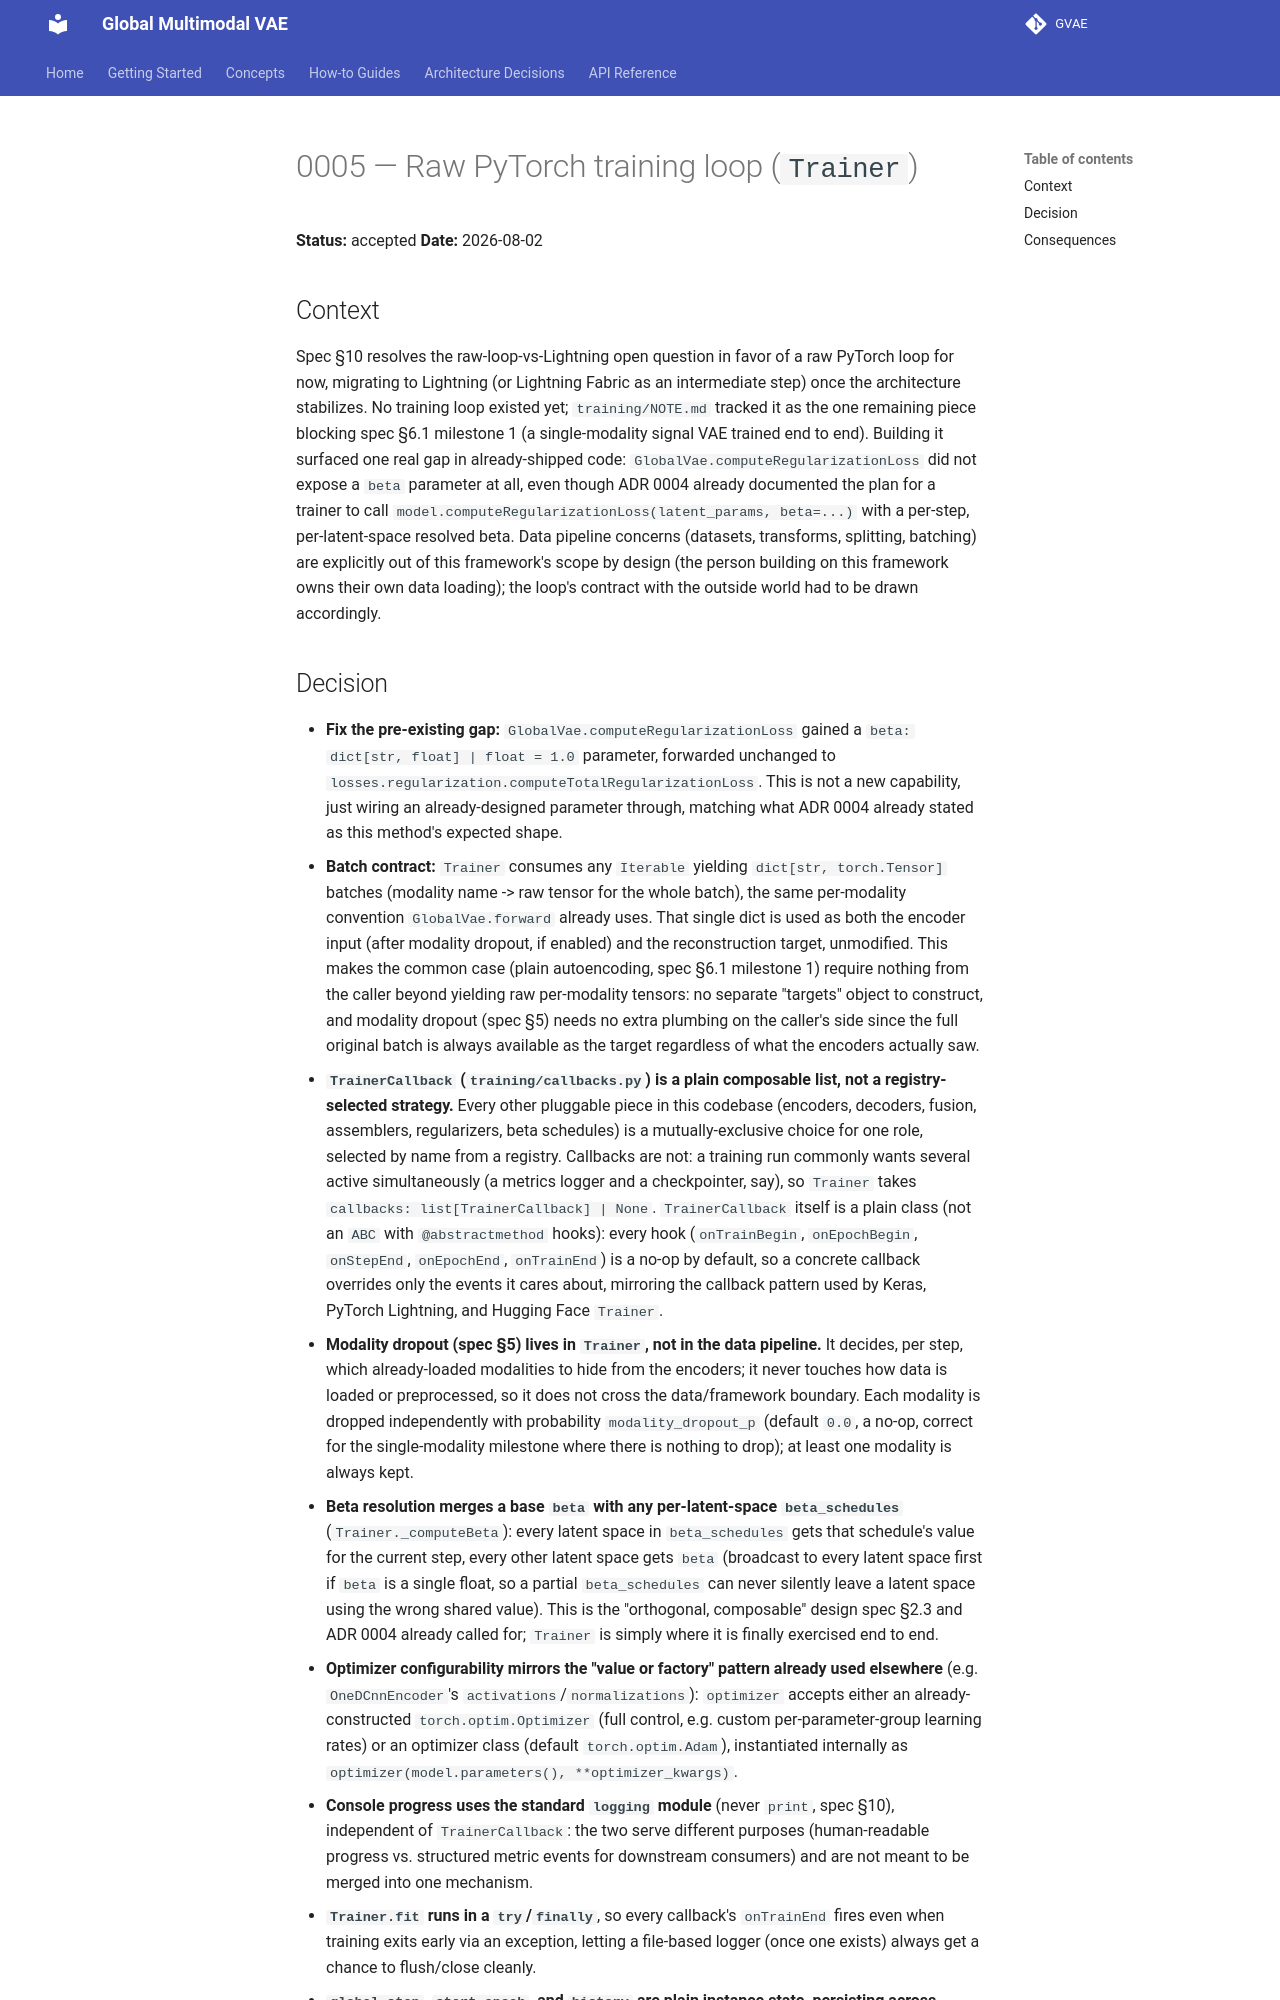

repository: Venon282/GVAE · page: adr/0005-training-loop/index.html · generator: mkdocs

# 0005 — Raw PyTorch training loop (`Trainer`)

**Status:** accepted
**Date:** 2026-08-02

## Context

Spec §10 resolves the raw-loop-vs-Lightning open question in favor of
a raw PyTorch loop for now, migrating to Lightning (or Lightning
Fabric as an intermediate step) once the architecture stabilizes. No
training loop existed yet; `training/NOTE.md` tracked it as the one
remaining piece blocking spec §6.1 milestone 1 (a single-modality
signal VAE trained end to end). Building it surfaced one real gap in
already-shipped code: `GlobalVae.computeRegularizationLoss` did not
expose a `beta` parameter at all, even though ADR 0004 already
documented the plan for a trainer to call
`model.computeRegularizationLoss(latent_params, beta=...)` with a
per-step, per-latent-space resolved beta. Data pipeline concerns
(datasets, transforms, splitting, batching) are explicitly out of this
framework's scope by design (the person building on this framework
owns their own data loading); the loop's contract with the outside
world had to be drawn accordingly.
